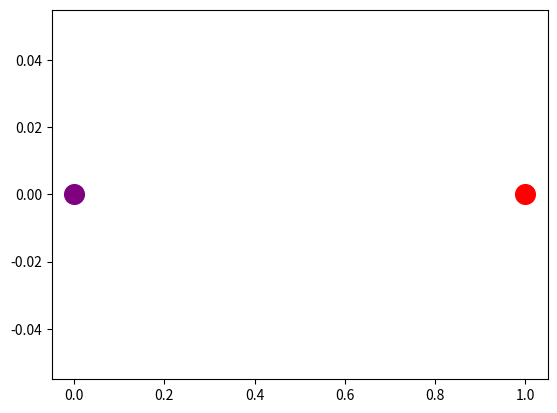

Python code for this plot: (Note: this script raises an exception after producing the figure.)
__author__ = 'raymond_jr'
__Filename__ = 'explicit_euler_normalized'
__Creationdate__ = '25/09/2019'

#from decimal import Decimal,getcontext
import numpy as np
import matplotlib.pyplot as plt

#getcontext().prec = 10

def explicit_euler_normalized(t_init, t_final, time_step, r_init, v_init, mass_ratio):
    """Returns the list of [[(x_i, y_i)], [(v_x_i, v_y_i)] ]
    for 0 <= i <= N := (t_final - t_init) / time_step."""

    # Initial conditions
    N = int((t_final - t_init)/time_step)
    dt = time_step

    x , y = r_init

    v_x, v_y = v_init
    v_x = v_x / ((149*10**9)*(2*10**(-7)))
    v_y = v_y / ((149*10**9)*(2*10**(-7)))

    m = mass_ratio
    result = [[(x, y)], [(v_x, v_y)]]

    for i in range(1, N + 1):

        # Computation of X = x(i+1), Y = y(i+1), u_x = v_x(i+1) and u_y = v_y(i+1)
        a_x = 2 * v_y - m * (x + 1 - m)*((x + 1 - m)**2 + y**2)**(-3/2) - (1-m) * (x - m)*((x-m)**2 + y**2)**(-3/2) + x
        a_y = -2 * v_x - m * y * ((x + 1 - m)**2 + y**2)**(-3/2) - (1 - m)*y*((x - m)**2 + y**2)**(-3/2) + y

        u_x = v_x + dt*a_x
        u_y = v_y + dt*a_y

        X = x + dt*v_x
        Y = y + dt*v_y

        # Updating variables
        x, y, v_x, v_y = X, Y, u_x, u_y

        # Updating result
        result[0].append((x, y))
        result[1].append((v_x, v_y))

    return result

plt.scatter(0,0,s=200,c='purple')
plt.scatter(1,0,s=200,c='red')

masse_r = (6*10**24)/(2*10**30 + 6*10**24)

L = explicit_euler_normalized(0,10000,0.1,(0.5,0.8),(0,0),masse_r)


#on affiche
x = np.array(L[0][0])
y = np.array(L[0][1])
plt.plot(x,y)

plt.show()